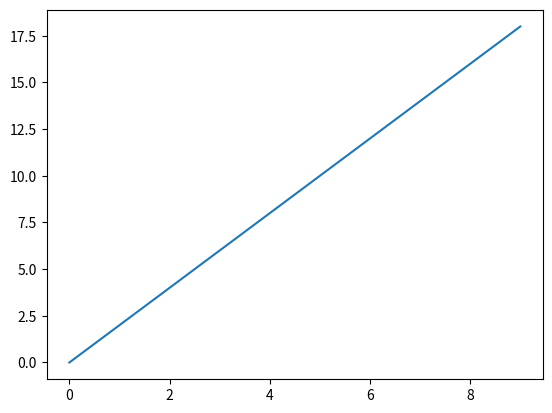
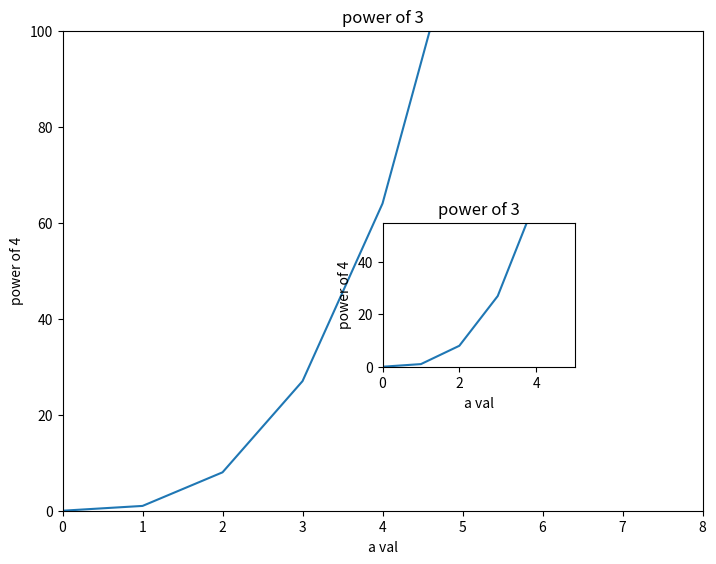

Python code for these plots, in order:
import pandas as pd
import numpy as np 
import matplotlib.pyplot as plt

a = np.linspace(0,10,11)
b = a**3
# b
x = np.arange(0,10)
y = 2 * x
plt.plot(x,y)
plt.show()

fig = plt.figure()
axes = fig.add_axes([0,0,1,1])
axes.plot(a,b)
axes.set_xlim(0,8)
axes.set_ylim(0,100)
axes.set_xlabel('a val')
axes.set_ylabel('power of 4')
axes.set_title('power of 3')

# small axes 

axes1 = fig.add_axes([0.5,0.3,0.3,0.3])
axes1.plot(a,b)
axes1.set_xlim(0,5)
axes1.set_ylim(0,55)
axes1.set_xlabel('a val')
axes1.set_ylabel('power of 4')
axes1.set_title('power of 3')
plt.show()

fig1 = plt.figure()
# axes1 = fig1.